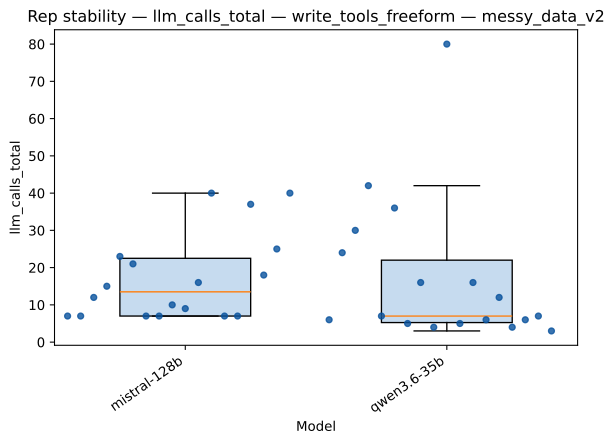

Values plotted in this chart, from the file beside it:
strategy, model, rep_index, value
write_tools_freeform, mistral-128b, 0, 7.0
write_tools_freeform, mistral-128b, 1, 7.0
write_tools_freeform, mistral-128b, 2, 12.0
write_tools_freeform, mistral-128b, 3, 15.0
write_tools_freeform, mistral-128b, 4, 23.0
write_tools_freeform, mistral-128b, 5, 21.0
write_tools_freeform, mistral-128b, 6, 7.0
write_tools_freeform, mistral-128b, 7, 7.0
write_tools_freeform, mistral-128b, 8, 10.0
write_tools_freeform, mistral-128b, 9, 9.0
write_tools_freeform, mistral-128b, 10, 16.0
write_tools_freeform, mistral-128b, 11, 40.0
write_tools_freeform, mistral-128b, 12, 7.0
write_tools_freeform, mistral-128b, 13, 7.0
write_tools_freeform, mistral-128b, 14, 37.0
write_tools_freeform, mistral-128b, 15, 18.0
write_tools_freeform, mistral-128b, 16, 25.0
write_tools_freeform, mistral-128b, 17, 40.0
write_tools_freeform, qwen3.6-35b, 0, 6.0
write_tools_freeform, qwen3.6-35b, 1, 24.0
write_tools_freeform, qwen3.6-35b, 2, 30.0
write_tools_freeform, qwen3.6-35b, 3, 42.0
write_tools_freeform, qwen3.6-35b, 4, 7.0
write_tools_freeform, qwen3.6-35b, 5, 36.0
write_tools_freeform, qwen3.6-35b, 6, 5.0
write_tools_freeform, qwen3.6-35b, 7, 16.0
write_tools_freeform, qwen3.6-35b, 8, 4.0
write_tools_freeform, qwen3.6-35b, 9, 80.0
write_tools_freeform, qwen3.6-35b, 10, 5.0
write_tools_freeform, qwen3.6-35b, 11, 16.0
write_tools_freeform, qwen3.6-35b, 12, 6.0
write_tools_freeform, qwen3.6-35b, 13, 12.0
write_tools_freeform, qwen3.6-35b, 14, 4.0
write_tools_freeform, qwen3.6-35b, 15, 6.0
write_tools_freeform, qwen3.6-35b, 16, 7.0
write_tools_freeform, qwen3.6-35b, 17, 3.0
